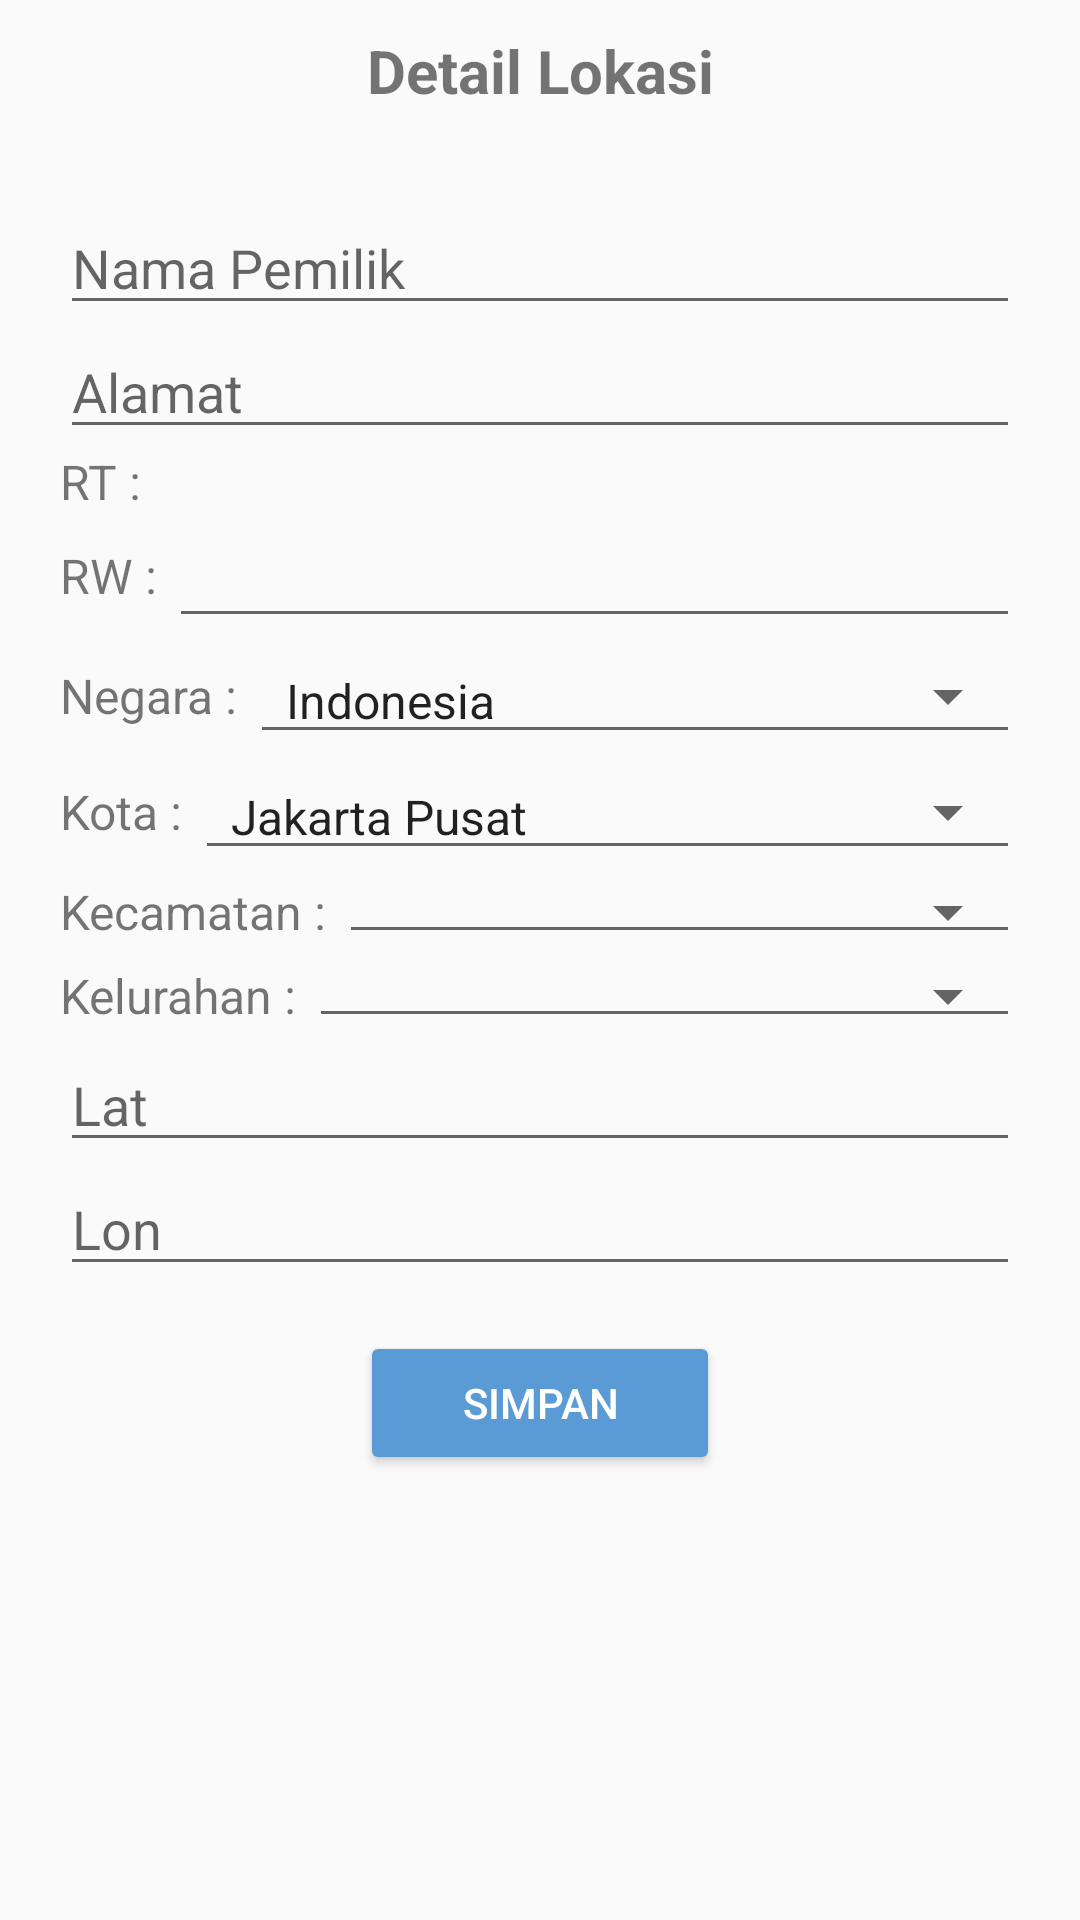

Reconstruct the res/layout file that produces this screen, plus the resources it refers to.
<!-- AndroidManifest.xml: application theme AppTheme.NoActionBar -->
<!-- res/layout/activity_detail_lokasi.xml -->
<?xml version="1.0" encoding="utf-8"?>
<RelativeLayout xmlns:android="http://schemas.android.com/apk/res/android"
    xmlns:app="http://schemas.android.com/apk/res-auto"
    xmlns:tools="http://schemas.android.com/tools"
    android:layout_width="match_parent"
    android:layout_height="match_parent"
    tools:context=".DetailLokasi">

    <ScrollView
        android:layout_width="match_parent"
        android:layout_height="wrap_content">

        <LinearLayout
            android:layout_width="match_parent"
            android:layout_height="match_parent"
            android:orientation="vertical"
            android:paddingBottom="10dp"
            android:paddingLeft="20dp"
            android:paddingRight="20dp">

            <TextView
                android:layout_width="match_parent"
                android:layout_height="wrap_content"
                android:layout_marginBottom="20dp"
                android:gravity="center"
                android:padding="10dp"
                android:text="Detail Lokasi"
                android:textSize="20dp"
                android:textStyle="bold" />

            <EditText
                android:id="@+id/etNamaPemilik"
                android:layout_width="match_parent"
                android:layout_height="wrap_content"
                android:hint="Nama Pemilik" />

            <EditText
                android:id="@+id/etAlamat"
                android:layout_width="match_parent"
                android:layout_height="wrap_content"
                android:hint="Alamat" />

            <LinearLayout
                android:layout_width="match_parent"
                android:layout_height="wrap_content"
                android:orientation="horizontal">

                <TextView
                    android:layout_width="wrap_content"
                    android:layout_height="wrap_content"
                    android:text="RT : "
                    android:textSize="16sp" />
                <TextView
                    android:id="@+id/tvRT"
                    android:layout_width="match_parent"
                    android:layout_height="wrap_content"
                    android:layout_marginStart="8dp"
                    android:text=""
                    android:textSize="16sp"
                    android:textStyle="bold"/>
            </LinearLayout>

            <LinearLayout
                android:layout_width="match_parent"
                android:layout_height="wrap_content"
                android:gravity="center"
                android:orientation="horizontal">

                <TextView
                    android:layout_width="wrap_content"
                    android:layout_height="wrap_content"
                    android:text="RW : "
                    android:textSize="16sp" />

                <EditText
                    android:id="@+id/etRW"
                    android:layout_width="match_parent"
                    android:layout_height="wrap_content"
                    android:text="" />
            </LinearLayout>

            <LinearLayout
                android:layout_width="match_parent"
                android:layout_height="wrap_content"
                android:gravity="center"
                android:orientation="horizontal">

                <TextView
                    android:layout_width="wrap_content"
                    android:layout_height="wrap_content"
                    android:text="Negara : "
                    android:textSize="16sp" />

                <Spinner
                    android:id="@+id/spinNegara"
                    style="@style/Base.Widget.AppCompat.Spinner.Underlined"
                    android:layout_width="match_parent"
                    android:layout_height="wrap_content"
                    android:spinnerMode="dropdown"
                    android:textAlignment="textStart"
                    android:entries="@array/Negara"/>
            </LinearLayout>

            <LinearLayout
                android:layout_width="match_parent"
                android:layout_height="wrap_content"
                android:gravity="center"
                android:orientation="horizontal">

                <TextView
                    android:layout_width="wrap_content"
                    android:layout_height="wrap_content"
                    android:text="Kota : "
                    android:textSize="16sp" />

                <Spinner
                    android:id="@+id/spinKota"
                    style="@style/Base.Widget.AppCompat.Spinner.Underlined"
                    android:layout_width="match_parent"
                    android:layout_height="wrap_content"
                    android:spinnerMode="dropdown"
                    android:textAlignment="textStart"
                    android:entries="@array/Kota"
                    />
            </LinearLayout>

            <LinearLayout
                android:layout_width="match_parent"
                android:layout_height="wrap_content"
                android:gravity="center"
                android:orientation="horizontal">

                <TextView
                    android:layout_width="wrap_content"
                    android:layout_height="wrap_content"
                    android:text="Kecamatan : "
                    android:textSize="16sp" />

                <Spinner
                    android:id="@+id/spinKecamatan"
                    style="@style/Base.Widget.AppCompat.Spinner.Underlined"
                    android:layout_width="match_parent"
                    android:layout_height="wrap_content"
                    android:spinnerMode="dropdown"
                    android:textAlignment="textStart"
                    />
            </LinearLayout>

            <LinearLayout
                android:layout_width="match_parent"
                android:layout_height="wrap_content"
                android:gravity="center"
                android:orientation="horizontal">

                <TextView
                    android:layout_width="wrap_content"
                    android:layout_height="wrap_content"
                    android:text="Kelurahan : "
                    android:textSize="16sp" />

                <Spinner
                    android:id="@+id/spinKelurahan"
                    style="@style/Base.Widget.AppCompat.Spinner.Underlined"
                    android:layout_width="match_parent"
                    android:layout_height="wrap_content"
                    android:spinnerMode="dropdown"
                    android:textAlignment="textStart"
                    />
            </LinearLayout>

            <EditText
                android:id="@+id/etLat"
                android:layout_width="match_parent"
                android:layout_height="wrap_content"
                android:hint="Lat" />

            <EditText
                android:id="@+id/etLon"
                android:layout_width="match_parent"
                android:layout_height="wrap_content"
                android:hint="Lon" />

            <Button
                android:id="@+id/btnSimpan"
                android:layout_width="120dp"
                android:layout_height="wrap_content"
                android:layout_gravity="bottom|center"
                android:layout_marginTop="15dp"
                android:backgroundTint="@color/colorPrimary"
                android:clickable="true"
                android:text="Simpan"
                android:textColor="@color/cardview_light_background" />
        </LinearLayout>
    </ScrollView>

</RelativeLayout>
<!-- resources referenced by this layout -->
<resources>
  <string-array name="Kota">
          <item>Jakarta Pusat</item>
          <item>Sukabumi</item>
      </string-array>
  <string-array name="Negara">
          <item>Indonesia</item>
      </string-array>
  <color name="colorPrimary">#5b9bd5</color>
  <style name="AppTheme.NoActionBar">
          <item name="windowActionBar">false</item>
          <item name="windowNoTitle">true</item>
      </style>
</resources>
